Run: headless pygame with SDL's dummy video driver; simulated clock (each Clock.tick advances the game by its frame time, no real sleeping); random seed 0; keys injected as events and as key.get_pressed() state; mouse plan: one left click at the window centre at the start of phase 2, then a move to the lower-right quarter at the start of phase 3.
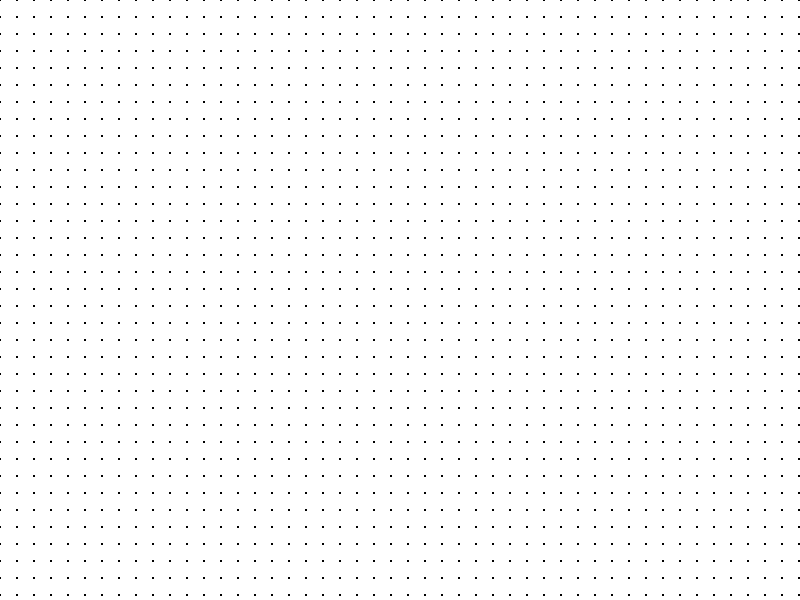
Frame 1 of 4 · flips 1–60 · no input
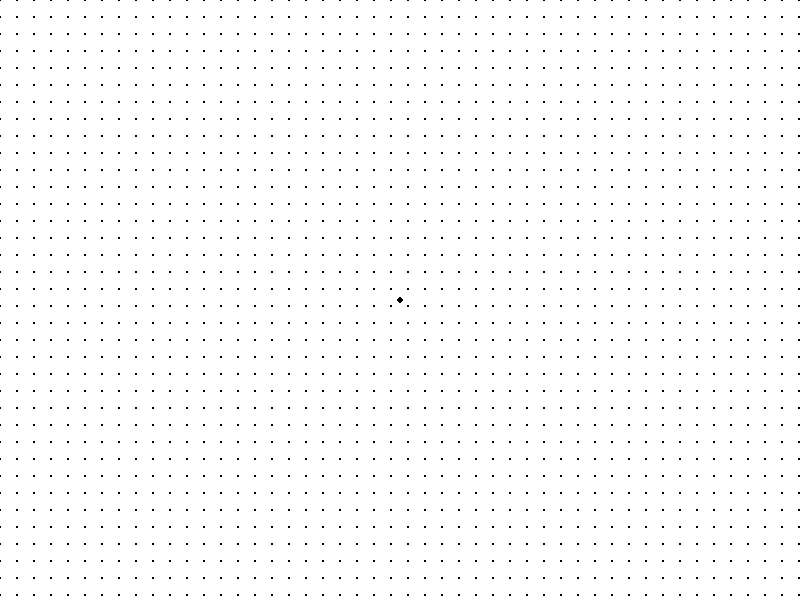
Frame 2 of 4 · flips 61–180 · clicked the window centre · tapped SPACE, RETURN · held RIGHT (→), D
Frame 3 of 4 · flips 181–300 · moved the mouse to the lower-right quarter · held DOWN (↓), S · screen unchanged from frame 2, image omitted
Frame 4 of 4 · flips 301–420 · held LEFT (←), A, UP (↑), W · screen unchanged from frame 3, image omitted

The pygame program that drew these frames:

import pygame
import math
import time
# Inicialização do Pygame
pygame.init()

# Configurações da tela, lembrando que o Y é invertido menor em cima e maior embaixo
largura, altura = 800, 600
tela_principal = pygame.display.set_mode((largura, altura))
# Criação da tela de slice
largura_slice, altura_slice = 900, 700  # Ajuste conforme necessário
tela_slice = None

# Listas
objetos = []
vertice_aux = []
vertices_objeto = []
arestas_objeto = []
objeto_fatiado =[]

# Variaveis
num_fatias_desejado = 10
VRP = [80, 50 ,10] 
P = [20, 25, 10]
Y = [0, 1, 0]
# Estrutura do objeto
class Vertice:
    def __init__(self, x, y, z):
        self.x = x
        self.y = y
        self.z = z
        self.edge = None  # Uma referência para uma aresta incidente

    def __str__(self):
        return f"({self.x}, {self.y}, {self.z})"

class Aresta:
    def __init__(self, vertice1, vertice2):
        self.vertice_inicial = vertice1  # Vértice inicial da aresta
        self.vertice_final = vertice2  # Vértice final da aresta

    def __str__(self):
        return f"Aresta de {self.vertice_inicial} para {self.vertice_final}"
# Função para normalizar um vetor
def normalize(v):
    magnitude = math.sqrt(sum(coord ** 2 for coord in v))
    return tuple(coord / magnitude for coord in v)

# Função para calcular o vetor N
def calcular_vetor_N(VRP, P):
    return tuple(P[i] - VRP[i] for i in range(3))

# Função para calcular o vetor V
def calcular_vetor_V(Y, N):
    Y = normalize(Y)  # Normaliza o vetor Y se necessário
    produto_escalar = sum(Y[i] * N[i] for i in range(3))
    return tuple(Y[i] - produto_escalar * N[i] for i in range(3))

def cross_product(V, N):
    # Calcula o produto cruzado entre os vetores V e N
    return [V[1]*N[2] - V[2]*N[1], V[2]*N[0] - V[0]*N[2], V[0]*N[1] - V[1]*N[0]]

# Passo 1: Translação do VRP para a origem do SRU
def translate_to_origin(objeto, VRP):
    translated_objeto = []
    
    # Calcula as coordenadas do VRP em relação ao SRU
    x0, y0, z0 = VRP
    
    # Translação das coordenadas do objeto para mover o VRP para a origem do SRU
    for fatia in objeto:
        fatia_transladada = []
        for vertice in fatia:
            x = vertice[0]  # Acessa o atributo x do vértice
            y = vertice[1]  # Acessa o atributo y do vértice
            z = vertice[2]  # Acessa o atributo z do vértice
            translated = (int(x) - x0, int(y) - y0, int(z) - z0)
            fatia_transladada.append(translated)
        translated_objeto.append(fatia_transladada)
        
    return translated_objeto

# Passo 2: Aplicação de rotações para alinhar os eixos do SRC com os eixos do SRU
def calculate_rotation_matrix(N, V):
    # Calcula o vetor U perpendicular a ambos V e N
    U = cross_product(V, N)
    # Normaliza os vetores
    U = normalize(U)
    V = normalize(V)
    N = normalize(N)
    #print("U,N E V NORMALIZADOS")
    #print(U, N, V)
    # Calcula a matriz de rotação composta
    R = [
        [U[0], U[1], U[2], 0],
        [V[0], V[1], V[2], 0],
        [N[0], N[1], N[2], 0],
        [0, 0, 0, 1]
    ]
    return R

# Passo 3: Aplicação da matriz de transformação composta
def apply_transformation_matrix(objeto, matrix):
    # Aplica a matriz de transformação a todas as coordenadas do objeto
    transformed_objeto = []
    for vertice in objeto:
        # Converte para coordenadas homogêneas
        vertice_homogeneo = (vertice[0], vertice[1], vertice[2], 1)
        # Multiplica a matriz de transformação pela coordenada homogênea
        new_vertice = [
            sum(matrix[i][j] * vertice_homogeneo[j] for j in range(4))
            for i in range(4)
        ][:3]  # Descarta o componente homogêneo
        transformed_objeto.append(new_vertice)
    return transformed_objeto

def createVertice(x, y, z):
    vertices_objeto.append(Vertice(x, y, z))
    vertice_aux.append(Vertice(x, y, z))
    if len(vertice_aux) == 2:
        aresta_aux = Aresta(vertice_aux[0], vertice_aux[1])
        arestas_objeto.append(aresta_aux)
        # Adiciona à última lista de arestas de objetos, ou cria um novo objeto se a lista de objetos estiver vazia
        if objetos:
            objetos[-1][1].append(aresta_aux)
        else:
            objetos.append((vertices_objeto.copy(), arestas_objeto.copy()))
        vertice_aux[0] = vertice_aux[1]
        vertice_aux.pop(1)

#função que representa as vertice do objeto
def drawVertices(tela):
    for vertice in vertices_objeto:
        pygame.draw.circle(tela, (0, 0, 0), (vertice.x, vertice.y), 3)  # Desenha um círculo preto

#função que representa as arestas do objeto
def drawEdges(tela, lista_de_arestas):
    for aresta_objeto in lista_de_arestas:
        ponto1 = (aresta_objeto.vertice_inicial.x, aresta_objeto.vertice_inicial.y)
        ponto2 = (aresta_objeto.vertice_final.x, aresta_objeto.vertice_final.y)
        pygame.draw.line(tela, (0, 0, 0), ponto1, ponto2, 1)

def drawEdgesFatiado(surface, fatias):
    for fatia in fatias:
        # Itera sobre os vértices na fatia
        for aresta in fatia[1]:
            ponto1 = (aresta[0][0], aresta[0][1])
            ponto2 = (aresta[1][0], aresta[1][1])
            # Desenha a aresta
            pygame.draw.line(surface, (255, 0, 0), ponto1, ponto2, 2)

def rotatePoint(x, y, z, theta):
    cos_theta = math.cos(theta)
    sin_theta = math.sin(theta)
    new_x = x * cos_theta - y * sin_theta
    new_y = x * sin_theta + y * cos_theta

    return new_x, new_y, z   

def rotateObject(objeto, theta):
    vertices_rotacionados = []  # Lista para armazenar os vértices rotacionados
    
    for vertice in objeto[0]:  # Rotaciona cada vértice 
        x = vertice.x  # coordenada x do vértice
        y = vertice.y  # coordenada y do vértice
        z = vertice.z  # coordenada z do vértice

        # Rotaciona o vértice e adiciona à lista de vértices rotacionados
        vertice_rotacionado = rotatePoint(x, y, z, theta)
        vertices_rotacionados.append(vertice_rotacionado)
        
    return vertices_rotacionados

def drawSlices(objeto, num_fatias):
    fatias = []

    for i in range(num_fatias):
        theta_fatia = math.radians(360 / num_fatias * i)
        objeto_fatia = (
            [vertice for vertice in objeto[0]],
            [aresta for aresta in objeto[1]]
        )
        fatiado = rotateObject(objeto_fatia, theta_fatia)
    
        fatiado_com_arestas = []
        #forma as arestas do objeto fatiado
        for j in range(len(fatiado) - 1):
            vertice_atual = fatiado[j]
            vertice_proximo = fatiado[j + 1]
            aresta = (vertice_atual, vertice_proximo)
            print(j)
            fatiado_com_arestas.append(aresta)
            #colcoa a ultima vertice e a primeira como aresta
            if j == len(fatiado) - 2:
                vertice_atual = fatiado[j + 1]
                vertice_proximo = fatiado[0]
                aresta = (vertice_atual, vertice_proximo)
                fatiado_com_arestas.append(aresta)                
        fatias.append((fatiado, fatiado_com_arestas))

    return fatias

def limpaListas():
    vertices_objeto.clear()
    arestas_objeto.clear() 
    vertice_aux.clear() 

#Função que pega os cliques
def handleCanvasClick(event):
    if event.button == 1:  # Botão esquerdo
        rect = tela_principal.get_rect()
        x = int(event.pos[0] - rect.left)
        y = int(event.pos[1] - rect.top)

        # Z é fixo, pois a projeção será paralela (não sei por que escolhi 10, saiu do meu coração?)
        z = 10
        # Criar vértices
        createVertice(x, y, z)

    if event.button == 3:  # Botão direito
        #coloca a aresta final para fechar o objeto
        aresta_aux = Aresta (vertices_objeto[-1], vertices_objeto[0])
        arestas_objeto.append(aresta_aux)
    
        #coloca as infos na lista de objetos criados
        objeto = vertices_objeto.copy(), arestas_objeto.copy()
        objetos.append(objeto)
        
       # print("Objeto criado")
        #for vertices, arestas in objetos:
        #    print("Vertices:")
        #    for vertice in vertices:
        #        print(vertice)
        #    print("Arestas:")
        #    for aresta in arestas:
        #        print(aresta)

        #fatia os objetos
        objeto_new = drawSlices(objeto, num_fatias_desejado)
        print("NOVO fatiado")   
        print(objeto_new)
        for fatia in objeto_new:
            vertices_fatia = fatia[0]
            arestas_fatia = fatia[1]
            
            print("Vértices da fatia:")
            for vertice in vertices_fatia:
                print(vertice)
            
            print("Arestas da fatia:")
            for aresta in arestas_fatia:
                vertice_inicial = aresta[0]
                vertice_final = aresta[1]
                print(f"Aresta: {vertice_inicial} -> {vertice_final}")

        objeto_fatiado.append(objeto_new)

        limpaListas()

        #tela que printa o objeto fatiado
        global tela_slice
        tela_slice = pygame.display.set_mode((largura_slice, altura_slice))
        pygame.display.set_caption("Tela de Slice")                      
        time.sleep(2)        
        
        # Chamar a função para transladar para a origem e calcular N e V
        #objeto_transladado = translate_to_origin(objeto_new, VRP)
        # Imprimir vértices do objeto transladado
        #print("Vértices do objeto transladado:")
        #for i, fatia in enumerate(objeto_transladado):
        #    print(f"Fatia {i+1}:") 
           # Imprimir vértices da fatia
        #    print("Vértices:")
        #    for vertice in fatia:
        #        print(vertice)

        #N = calcular_vetor_N(VRP, P)
        #V = calcular_vetor_V(Y, N)
        #print("N e V")
        #print(N, V)
        #rotation_matrix = calculate_rotation_matrix(N, V)
        #print("Matriz de rotação:")
        #for row in rotation_matrix:
            #print(row)
        #objeto_transformado = apply_transformation_matrix(objeto_transladado,rotation_matrix)
        

        # Imprimir vértices do objeto transformado
        #print("Vértices do objeto transformado:")
        #for vertice in objeto_transformado:
        #    print(vertice)
    
##############Rodando as funções#################
# Cor de fundo (branco)
cor_branca = (255, 255, 255)

# Loop principal do jogo
rodando = True
while rodando:
    for evento in pygame.event.get():
        if evento.type == pygame.QUIT:
            rodando = False
        elif evento.type == pygame.MOUSEBUTTONDOWN:
            handleCanvasClick(evento)

    tela_principal.fill(cor_branca)

    for x in range(0, largura, 17):  
        for y in range(0, altura, 17):  
            pygame.draw.circle(tela_principal, (0, 0, 0), (x, y), 1)  

    # Desenha as arestas do objeto original na tela principal
    for vertices, arestas in objetos:
        drawEdges(tela_principal, arestas)

    # Desenha as vertices na tela principal
    drawVertices(tela_principal)

    if tela_slice is not None:
        tela_slice.fill(cor_branca)

        for x in range(0, largura_slice, 17):  
            for y in range(0, altura_slice, 17):  
                pygame.draw.circle(tela_slice, (0, 0, 0), (x, y), 1)  

        # Desenha as arestas do objeto fatiado na tela de slice
        for fatia in objeto_fatiado:
            drawEdgesFatiado(tela_slice, fatia)

        pygame.display.flip()
    else:
        pygame.display.flip()

pygame.quit()


## dividir a figura em fatias
##transformar esse objeto com o numero determiado de fatias: O número de fatias usadas na revolução foi igual a 30 em torno do objeto, ou
#seja, a cada 360º/30 = 12º cria-se uma nova seção/fatia no objeto.
#Converter as coordenadas de tela para as coordenadas de camera
# Calcular o z(zprp?) para saber o z de cada pixel de acordo com a posição da camera
# Com o z é possivel fazer o calculo de distancia com o z, e utilizar o calculo de visibilidade pelo calculo da normal, para a ocultação de superfícies
